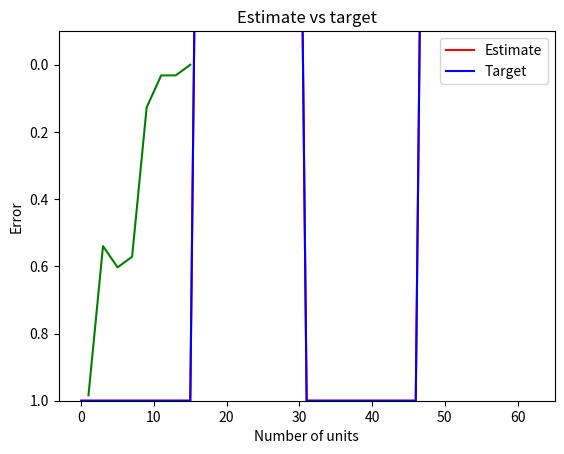

Write the Python code that produced this figure.
import numpy as np
import matplotlib.pyplot as plt
"""
 Use Gaussian RBF's to approximate simple functions of one variable.
    Every unit in the hidden layer implement the transfer function phi_i(x)
 The output layer calculates the weighted sum of the n hidden layer units.
 
 (1)   f^(x) = sum from i to n Wi * phi_i(x)
 
 The RBF layer maps the input space to an n-dimensional vector.
 n is usually higher than the dimension of the input space.
 
 We want to find weights which minimize the total approximation error summed 
 over all N patterns used as training examples.
 
 f(xk) => f() is the target function, xk is the k'th pattern, 
 we write a linear equation system with ONE ROW PER PATTERN, where each
 row states the above equation (1) for a particular pattern.
 
 If the number of inputs are greater than the number of units in the hidden layer: N > n
 the system is overdetermined - cannot use Gaussian elimination to solve for W.
 
 Reflect over the questions:
    [] What is the lower bound for the number of training examples, N?
    [] What happens with the error if N = n? Why?
    [] Under what conditions, if any, does the system of linear equations have a solution?
    [] During training we use an error measure defined over the training examples. 
       Is it good to use this measure when evaluating the performance of the network? Explain!

 Two different methods for determining the weights w_i:
    batch mode using least squares
    sequential (instrumental, on-line) learning using the delta rule
    
        We can write the system of linear equations as: PHI * w = f

                    ----------------------------------------
                    | phi_1(x1), phi_2(x1), ..., phi_n(x1) |
                    | phi_1(x2), phi_2(x2), ..., phi_n(x2) |
        where PHI = | phi_1(x3), phi_2(x3), ..., phi_n(x3) |
                    | .                                    |
                    | phi_1(xn), phi_2(xn), ..., phi_n(xn) |
                    ----------------------------------------

        and W = [w_1, w_2, ..., w_n]^T

        The function error becomes:
            total error = ||PHI*w - f||^2

        According to linear algebra - obtain W by solving the following system:
            PHI^T * PHI * W = PHI^T * f
"""

# Global variables don't touch please
N = 63  # Number of inputs
n = 1  # Number of RBF's, has to be greater than N
step_size = 0.1  # Used for generating sin wave
sigma = 1.0  # Variance for all nodes


def generate_input():
    """
    Func generate_input/0
    @spec generate_input() :: np.array(), np.array(), np.array(), np.array(), np.array(), np.array()
        Generate all necessary training, testing and target data used in the training and validation process.
    """
    x_training = np.arange(0, 2 * np.pi, step_size)
    x_testing = np.arange(0.05, 2 * np.pi + 0.05, step_size)
    training_target_sin = np.sin(2*x_training)
    testing_target_sin = np.sin(2*x_testing)
    square_training_target = np.sign(training_target_sin)
    square_testing_target = np.sign(testing_target_sin)
    for i in range(len(square_training_target)):
        if square_training_target[i] == 0:
            square_training_target[i] = 1
    for i in range(len(square_testing_target)):
        if square_testing_target[i] == 0:
            square_testing_target[i] = 1

    return x_training, x_testing, training_target_sin, testing_target_sin, square_training_target, square_testing_target


def phi_func(x, my):
    return np.exp(-(x - my)**2 / (2*(sigma ** 2)))


def generate_big_phi(input_matrix, rbf_pos):
    """
    Func generate_big_phi/2
    @spec generate_big_phi(np.array(), np.array()) :: np.array()
        Calculates and generates the Gaussian RBF phi matrix based on the transfer function given in the lab instructions.
    """
    big_phi_matrix = np.zeros([N, n])
    for i in range(N):
        for j in range(n):
            big_phi_matrix[i][j] = phi_func(input_matrix[i], rbf_pos[j])
    return big_phi_matrix


def generate_weight():
    """
    Func generate_weight/0
    @spec generate_weight() :: np.array()
        Generates a gaussian distributed numpy array with weight values.
    """
    return np.random.normal(0, sigma, [1, n])


def generate_initial_rbf_position():
    """
    Func generate_initial_rbf_position/0
    @spec generate_initial_rbf_position() :: np.array()
        Generate a uniformed list of starting positions for the RBF's

        TODO: Find out how to most accurately position the RBF's to predict the target function
    """
    rbf_pos = np.random.uniform(0, 2*np.pi, n)
    return rbf_pos


def calc_total_error(estimation, target):
    """
    The function error becomes:
            total error = ||PHI*w - f||^2
    """
    return np.abs(np.subtract(estimation, target)).mean()


def least_squares(phi, target):
    """
    Func least_squares/2
    @spec least_squares(np.array(), np.array()) :: np.array()
        Calculates the weight matrix w by solving the given systems of linear equations.
    """
    return np.linalg.solve(phi.T @ phi, phi.T @ target)


def plot_approximation(estimate, target):
    """
    Func plot_approximation/2
    @spec plot_approximation(list, list) :: void
        Plot the function approximation estimate over the target function.
    """
    print(estimate)
    plt.plot(estimate, label="Estimate", color="red")
    plt.plot(target, label="Target", color="blue")
    plt.title("Estimate vs target")
    plt.grid()
    plt.legend()
    plt.show()


def plot_error(err, it):
    """
    Func plot_error/2
    @spec plot_error(list, list) :: void
        Plots the calculated errors over the corresponding iteration in learning process.
        Used to visualize the convergence of the error function E.
    """
    plt.ylim(top=-0.1, bottom=1)
    # plt.plot(x, y, ...)
    plt.plot(it, err, color="green")
    plt.xlabel("Number of units")
    plt.ylabel("Error")
    plt.title("Error ratio over number units")
    plt.grid()
    plt.show()


def perform_least_squared(squared=False):
    """
    Func perform_least_squared/0
        Change code to work for 'box'-function instead of sinus.

        TODO: debunk why the RBF position is good for the domain [0, pi/2] and not for the rest... also why 0.06 convergence?
    """
    print("### --- Doing the least squared --- ###")
    train_x, test_x, sin_train_t, sin_test_t, square_train_t, square_test_t = generate_input()
    err_list = []
    iteration_list = []
    iteration = 0
    global n
    for q in range(100):
        if not squared:
            rbf_pos = generate_initial_rbf_position()
            big_phi = generate_big_phi(train_x, rbf_pos)
            w = least_squares(big_phi, sin_train_t)
            test_phi = generate_big_phi(test_x, rbf_pos)
            estimation = test_phi @ w
            err_list.append(calc_total_error(estimation, sin_test_t))
            print(err_list[iteration])
            iteration_list.append(iteration + n)
            iteration += 1
            if err_list[iteration - 1] <= 0.001:
                print(f"Number of RBF's: [{n}] and error [0.001]")
                return estimation, sin_test_t, err_list, iteration_list, rbf_pos
            n += 1
        else:
            print(iteration)
            print(n)
            rbf_pos = generate_initial_rbf_position()
            big_phi = generate_big_phi(train_x, rbf_pos)
            w = least_squares(big_phi, square_train_t)
            test_phi = generate_big_phi(test_x, rbf_pos)
            estimation = test_phi @ w
            for i in range(len(estimation)):
                if estimation[i] >= 0:
                    estimation[i] = 1
                else:
                    estimation[i] = -1
            err_list.append(calc_total_error(estimation, square_test_t))
            print(err_list[iteration])
            iteration_list.append(iteration + n)
            iteration += 1
            if err_list[iteration - 1] <= 0.01:
                print(f"Number of RBF's: [{n}]")
                return estimation, square_test_t, err_list, iteration_list, rbf_pos
            n += 1


def plot_rbf_pos(rbf):
    """
    Func plot_rbf_pos/1
    @spec plot_approximation(list) :: void
        Plot the RBF positions in the x-y plane
    """
    for i in range(len(rbf)):
        plt.scatter(rbf[i][0], rbf[i][1], color="red")
    plt.title("RBF positions")
    plt.grid()
    plt.legend()
    plt.show()


def main():
    est, tar, error_lists, it_list, rbf_positions = perform_least_squared(True)
    plot_error(error_lists, it_list)
    # plot_rbf_pos(rbf_positions)
    plot_approximation(est, tar)


if __name__ == "__main__":
    main()
